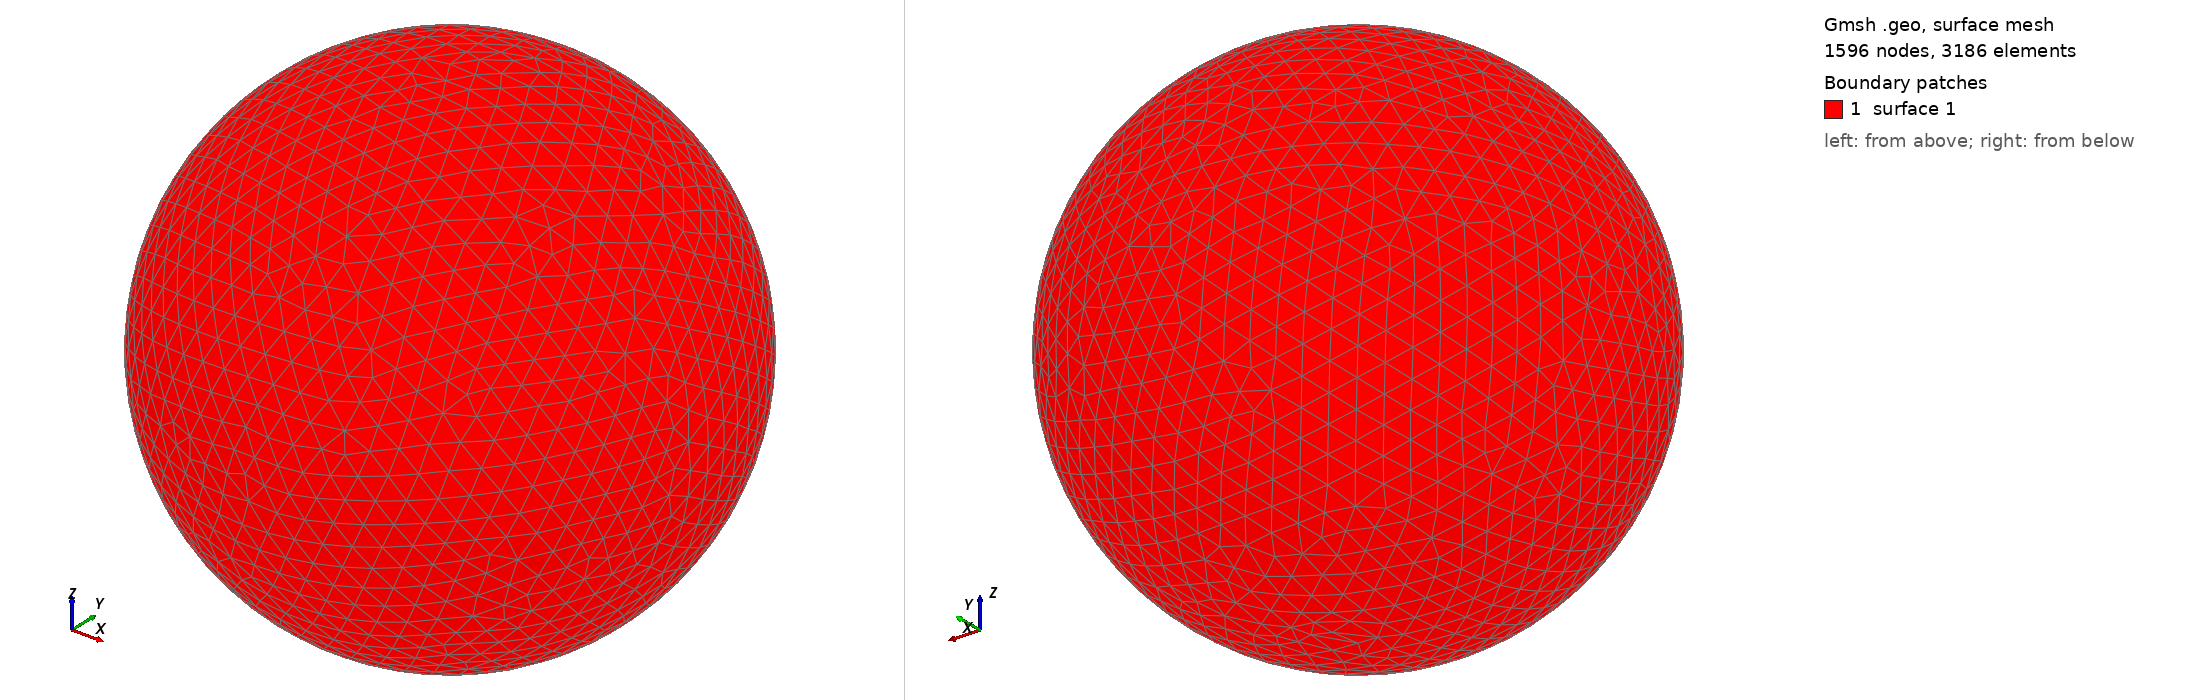

Gmsh geometry script, surface-meshed: 1596 nodes, 3186 surface elements. Boundary patches (legend numbers): 1 surface 1. Left view from above one corner, right view from below the opposite corner. The script declares no physical surfaces, so the legend lists its geometric surfaces. The drawing asked Gmsh for element sizes between 1% and 20% of the model's largest extent; the script's own settings can give other sizes.

=== shot1541.geo (drawn) ===
SetFactory("OpenCASCADE");
Point(1) = {0,0,0,0};
Sphere(1) = {0,0,0,0.05860000};
MeshSize{ PointsOf{ Surface{:}; } } = 0.005860000;
Mesh.ElementOrder=1;
Mesh.Format=39;
